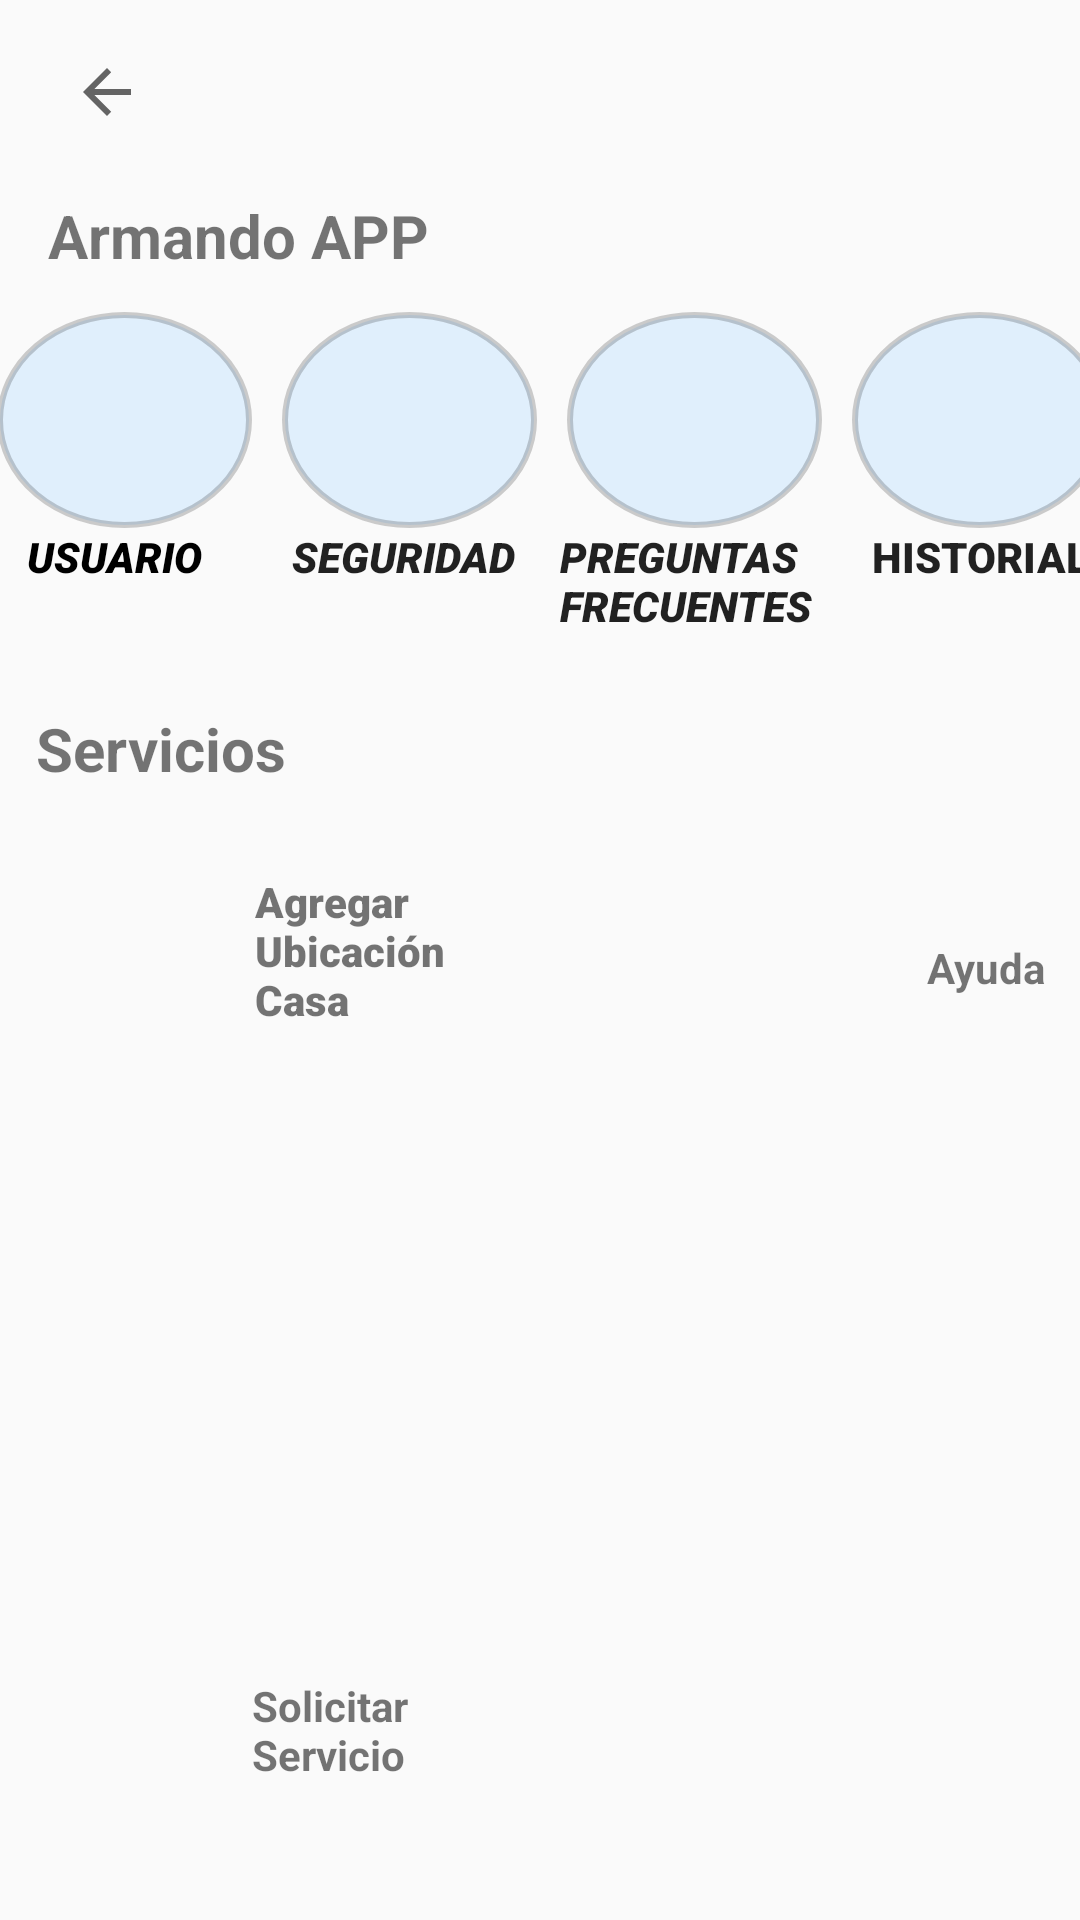

Layout XML and referenced resources for this Android screen:
<!-- AndroidManifest.xml: application theme AppTheme -->
<!-- res/layout/activity_menu.xml -->
<?xml version="1.0" encoding="utf-8"?>
<androidx.constraintlayout.widget.ConstraintLayout xmlns:android="http://schemas.android.com/apk/res/android"
    xmlns:app="http://schemas.android.com/apk/res-auto"
    xmlns:tools="http://schemas.android.com/tools"
    android:layout_width="match_parent"
    android:layout_height="match_parent"

    tools:context=".MenuActivity">

    <androidx.constraintlayout.widget.ConstraintLayout
        android:layout_width="0dp"
        android:layout_height="0dp"
        app:layout_constraintBottom_toBottomOf="parent"
        app:layout_constraintEnd_toEndOf="parent"
        app:layout_constraintHorizontal_bias="0.0"
        app:layout_constraintStart_toStartOf="parent"
        app:layout_constraintTop_toTopOf="parent"
        app:layout_constraintVertical_bias="1.0">

        <TextView
            android:id="@+id/textView"
            android:layout_width="wrap_content"
            android:layout_height="wrap_content"
            android:layout_marginStart="16dp"
            android:layout_marginLeft="16dp"
            android:layout_marginTop="20dp"
            android:text="Armando APP"
            android:textAllCaps="false"
            android:textSize="20sp"
            android:textStyle="bold"
            app:layout_constraintStart_toStartOf="parent"
            app:layout_constraintTop_toBottomOf="@+id/imageButton" />

        <ImageButton
            android:id="@+id/imageButton"
            android:layout_width="39dp"
            android:layout_height="29dp"
            android:layout_marginStart="16dp"
            android:layout_marginLeft="16dp"
            android:layout_marginTop="16dp"
            android:background="@android:color/transparent"

            android:onClick="atras"
            android:src="?attr/actionModeCloseDrawable"
            app:layout_constraintStart_toStartOf="parent"
            app:layout_constraintTop_toTopOf="parent" />

        <TableRow
            android:id="@+id/tableRow"
            android:layout_width="383dp"
            android:layout_height="72dp"
            android:layout_marginStart="5dp"
            android:layout_marginLeft="5dp"
            android:layout_marginTop="12dp"
            android:layout_marginEnd="5dp"
            android:layout_marginRight="5dp"
            app:layout_constraintEnd_toEndOf="parent"
            app:layout_constraintStart_toStartOf="parent"
            app:layout_constraintTop_toBottomOf="@+id/textView">

            <ImageButton
                android:id="@+id/imageButton2"
                android:layout_width="85dp"
                android:layout_height="match_parent"

                android:layout_marginStart="10dp"
                android:background="@drawable/boton_redondo"
                app:srcCompat="@drawable/ic_person" />

            <ImageButton
                android:id="@+id/imageButton3"
                android:layout_width="85dp"
                android:layout_height="match_parent"
                android:layout_marginStart="10dp"
                android:background="@drawable/boton_redondo"
                app:srcCompat="@drawable/ic_lock" />

            <ImageButton
                android:id="@+id/imageButton4"
                android:layout_width="85dp"
                android:layout_height="match_parent"
                android:layout_marginStart="10dp"
                android:background="@drawable/boton_redondo"
                app:srcCompat="?android:attr/actionModeFindDrawable" />

            <ImageButton
                android:id="@+id/imageButton5"
                android:layout_width="85dp"
                android:layout_height="match_parent"
                android:layout_marginStart="10dp"
                android:background="@drawable/boton_redondo"
                app:srcCompat="@android:drawable/ic_menu_recent_history" />
        </TableRow>

        <TableRow
            android:id="@+id/tableRow2"
            android:layout_width="383dp"
            android:layout_height="40dp"
            android:layout_marginStart="5dp"
            android:layout_marginLeft="5dp"
            android:layout_marginEnd="5dp"
            android:layout_marginRight="5dp"
            app:layout_constraintEnd_toEndOf="parent"
            app:layout_constraintStart_toStartOf="parent"
            app:layout_constraintTop_toBottomOf="@+id/tableRow">

            <TextView
                android:id="@+id/textView2"
                android:layout_width="wrap_content"
                android:layout_height="wrap_content"
                android:layout_marginStart="20dp"
                android:fontFamily="sans-serif-black"
                android:text="USUARIO"
                android:textAppearance="@style/TextAppearance.AppCompat.Body1"
                android:textColor="@color/design_default_color_on_secondary"
                android:textStyle="bold|italic"
                android:typeface="normal" />

            <TextView
                android:id="@+id/textView3"
                android:layout_width="wrap_content"
                android:layout_height="wrap_content"
                android:layout_marginStart="30dp"
                android:fontFamily="sans-serif-black"
                android:text="SEGURIDAD"
                android:textAppearance="@style/TextAppearance.AppCompat.Body1"
                android:textStyle="bold|italic" />

            <TextView
                android:id="@+id/textView4"
                android:layout_width="89dp"
                android:layout_height="44dp"
                android:layout_marginStart="15dp"
                android:fontFamily="sans-serif-black"
                android:text="PREGUNTAS FRECUENTES"
                android:textAppearance="@style/TextAppearance.AppCompat.Body1"
                android:textStyle="bold|italic" />

            <TextView
                android:id="@+id/textView5"
                android:layout_width="wrap_content"
                android:layout_height="wrap_content"
                android:layout_marginStart="15dp"
                android:fontFamily="sans-serif-black"
                android:text="HISTORIAL"
                android:textAppearance="@style/TextAppearance.AppCompat.Body1"
                android:textStyle="bold" />
        </TableRow>

        <TextView
            android:id="@+id/textView6"
            android:layout_width="wrap_content"
            android:layout_height="wrap_content"
            android:layout_marginStart="12dp"
            android:layout_marginLeft="12dp"
            android:layout_marginTop="20dp"
            android:text="Servicios"
            android:textSize="20sp"
            android:textStyle="bold"
            app:layout_constraintStart_toStartOf="parent"
            app:layout_constraintTop_toBottomOf="@+id/tableRow2" />

        <ImageButton
            android:id="@+id/imageButton6"
            android:layout_width="67dp"
            android:layout_height="60dp"
            android:layout_marginStart="16dp"
            android:layout_marginLeft="16dp"
            android:layout_marginTop="26dp"
            android:background="@android:color/transparent"
            app:layout_constraintStart_toStartOf="parent"
            app:layout_constraintTop_toBottomOf="@+id/textView6"
            app:srcCompat="@drawable/home_go" />

        <TextView
            android:id="@+id/textView7"
            android:layout_width="92dp"
            android:layout_height="52dp"
            android:layout_marginStart="2dp"
            android:layout_marginLeft="2dp"
            android:layout_marginTop="28dp"
            android:fontFamily="sans-serif-black"
            android:text="Agregar Ubicación Casa"
            android:textAllCaps="false"
            android:textStyle="bold"
            app:layout_constraintStart_toEndOf="@+id/imageButton6"
            app:layout_constraintTop_toBottomOf="@+id/textView6" />

        <ImageButton
            android:id="@+id/imageButton7"
            android:layout_width="67dp"
            android:layout_height="60dp"
            android:layout_marginStart="63dp"
            android:layout_marginLeft="63dp"
            android:layout_marginTop="26dp"
            android:background="@android:color/transparent"
            app:layout_constraintStart_toEndOf="@+id/textView7"
            app:layout_constraintTop_toBottomOf="@+id/textView6"
            app:srcCompat="@drawable/help" />

        <TextView
            android:id="@+id/textView8"
            android:layout_width="wrap_content"
            android:layout_height="wrap_content"
            android:layout_marginStart="2dp"
            android:layout_marginLeft="2dp"
            android:layout_marginTop="50dp"
            android:layout_marginEnd="10dp"
            android:layout_marginRight="10dp"
            android:text="Ayuda"
            android:textStyle="bold"
            app:layout_constraintEnd_toEndOf="parent"
            app:layout_constraintHorizontal_bias="0.0"
            app:layout_constraintStart_toEndOf="@+id/imageButton7"
            app:layout_constraintTop_toBottomOf="@+id/textView6" />

        <ImageButton
            android:id="@+id/imageButton8"
            android:layout_width="66dp"
            android:layout_height="71dp"
            android:layout_marginStart="16dp"
            android:layout_marginLeft="16dp"
            android:layout_marginTop="24dp"
            android:layout_marginBottom="30dp"
            android:background="@android:color/transparent"
            android:onClick="servicio"
            app:layout_constraintBottom_toBottomOf="parent"
            app:layout_constraintStart_toStartOf="parent"
            app:layout_constraintTop_toBottomOf="@+id/imageView"
            app:layout_constraintVertical_bias="0.0"
            app:srcCompat="@drawable/solicitud" />

        <TextView
            android:id="@+id/textView9"
            android:layout_width="67dp"
            android:layout_height="39dp"
            android:layout_marginStart="2dp"
            android:layout_marginLeft="2dp"
            android:layout_marginTop="45dp"
            android:layout_marginBottom="40dp"
            android:text="Solicitar Servicio"
            android:textStyle="bold"
            app:layout_constraintBottom_toBottomOf="parent"
            app:layout_constraintStart_toEndOf="@+id/imageButton8"
            app:layout_constraintTop_toBottomOf="@+id/imageView"
            app:layout_constraintVertical_bias="0.0" />

        <ImageView
            android:id="@+id/imageView"
            android:layout_width="342dp"
            android:layout_height="149dp"
            android:layout_marginStart="16dp"
            android:layout_marginLeft="16dp"
            android:layout_marginTop="16dp"
            app:layout_constraintStart_toStartOf="parent"
            app:layout_constraintTop_toBottomOf="@+id/imageButton6"
            app:srcCompat="@drawable/maps" />
    </androidx.constraintlayout.widget.ConstraintLayout>

</androidx.constraintlayout.widget.ConstraintLayout>
<!-- resources referenced by this layout -->
<resources>
  <!-- drawable boton_redondo (drawable) -->
  <?xml version="1.0" encoding="utf-8"?>
  <shape xmlns:android="http://schemas.android.com/apk/res/android"
      android:shape="oval"
      >
  
      <solid android:color="#51A7D7FD"></solid>
      <stroke android:color="#31000000" android:width="2dp"></stroke>
      <size android:width="100dp" android:height="100dp"></size>
  </shape>
  <!-- drawable help: png bitmap (drawable, 16263 bytes) -->
  <!-- drawable home_go: png bitmap (drawable, 10141 bytes) -->
  <!-- drawable maps: jpg bitmap (drawable, 61879 bytes) -->
  <!-- drawable solicitud: png bitmap (drawable, 30738 bytes) -->
  <style name="AppTheme" parent="Theme.AppCompat.Light.DarkActionBar">
          
          <item name="colorPrimary">@color/colorPrimary</item>
          <item name="colorPrimaryDark">@color/colorPrimaryDark</item>
          <item name="colorAccent">@color/colorAccent</item>
      </style>
  <color name="colorPrimary">#BBC6DA</color>
  <color name="colorPrimaryDark">#3700B3</color>
  <color name="colorAccent">#7EDA030A</color>
</resources>
